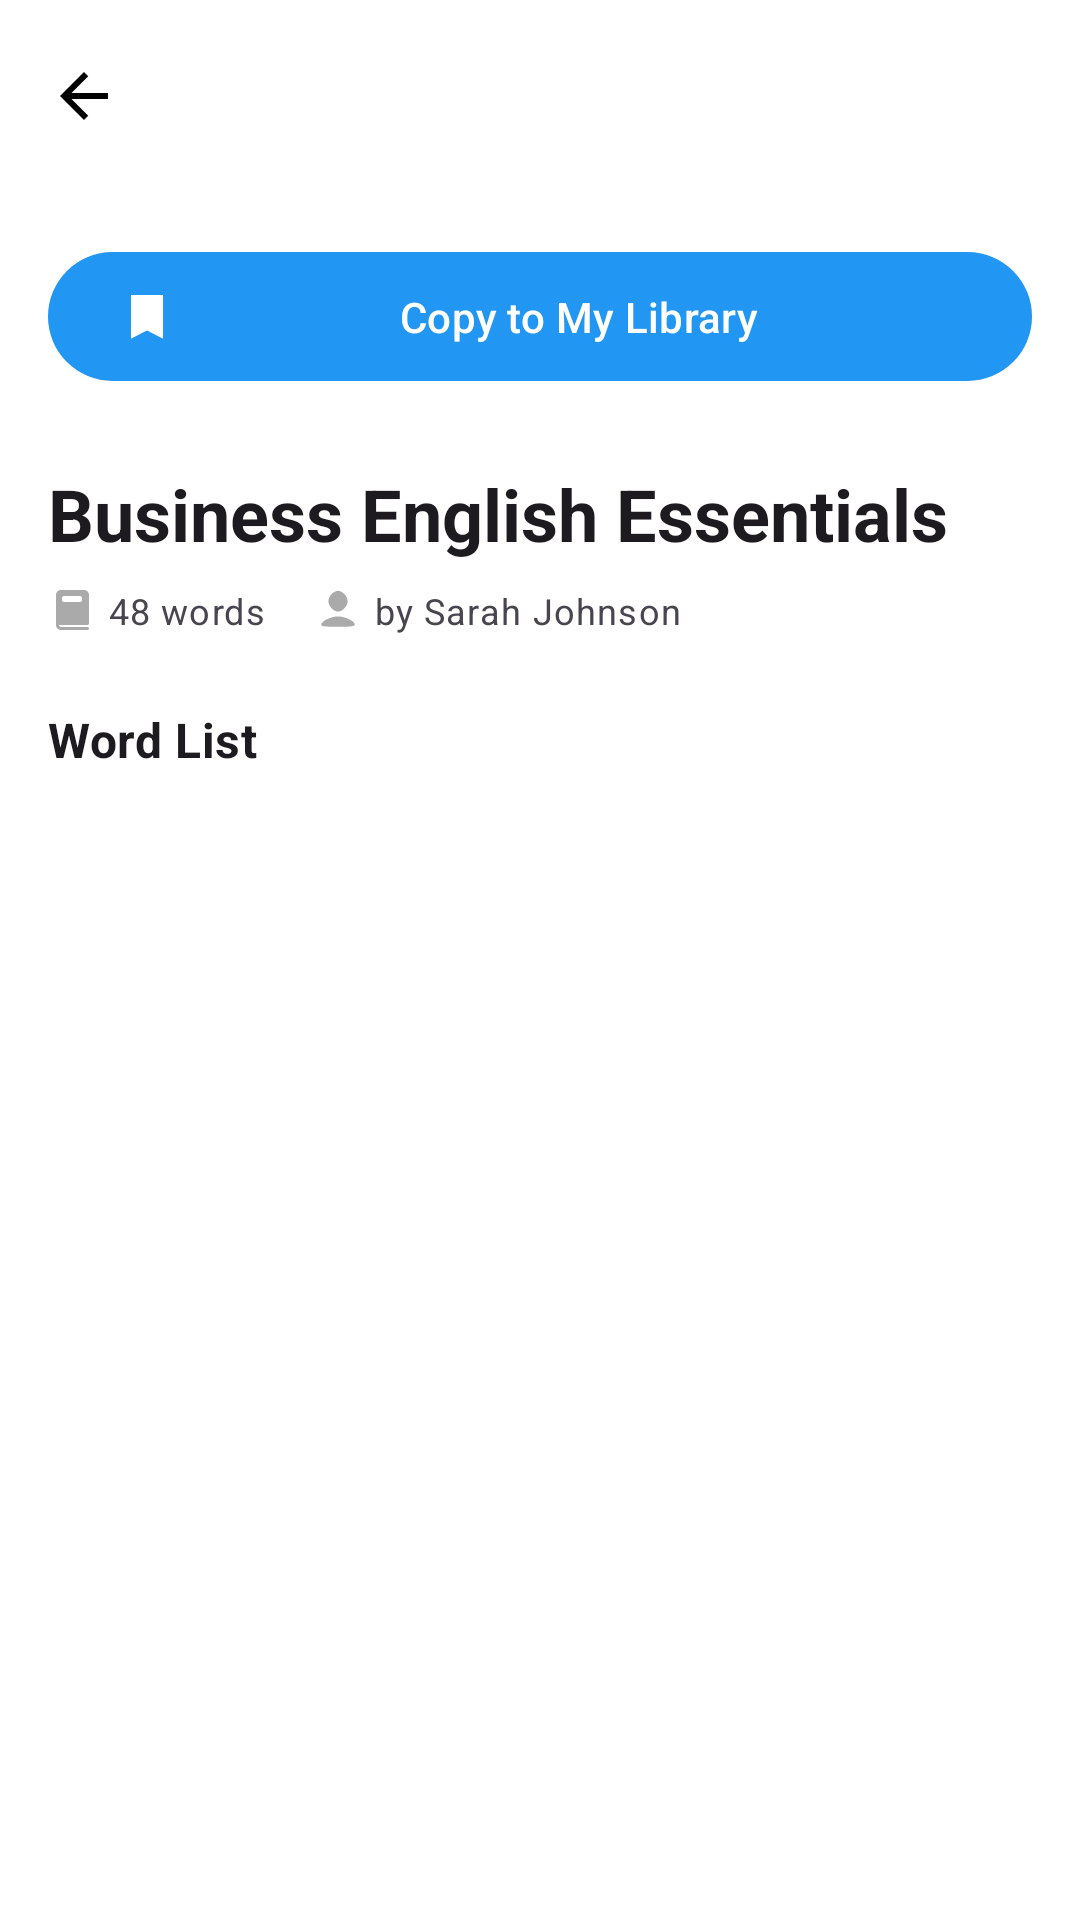

Here is an Android app screen rendered from its layout file. Give the layout XML and the strings, colors and styles it references.
<!-- AndroidManifest.xml: application theme Theme.CodeVocab -->
<!-- res/layout/fragment_word_list_market.xml -->
<?xml version="1.0" encoding="utf-8"?>
<androidx.coordinatorlayout.widget.CoordinatorLayout xmlns:android="http://schemas.android.com/apk/res/android"
    xmlns:app="http://schemas.android.com/apk/res-auto"
    xmlns:tools="http://schemas.android.com/tools"
    android:layout_width="match_parent"
    android:layout_height="match_parent"
    android:background="@android:color/white"
    tools:context=".ui.market.WordListMarketFragment">

    <com.google.android.material.appbar.AppBarLayout
        android:id="@+id/appBarLayout"
        android:layout_width="match_parent"
        android:layout_height="wrap_content"
        android:background="@android:color/white"
        app:elevation="4dp">

        <androidx.appcompat.widget.Toolbar
            android:id="@+id/toolbar"
            android:layout_width="match_parent"
            android:layout_height="?attr/actionBarSize"
            app:navigationIcon="@drawable/ic_arrow_back" />

    </com.google.android.material.appbar.AppBarLayout>

    <androidx.core.widget.NestedScrollView
        android:layout_width="match_parent"
        android:layout_height="match_parent"
        app:layout_behavior="@string/appbar_scrolling_view_behavior">

        <LinearLayout
            android:layout_width="match_parent"
            android:layout_height="wrap_content"
            android:orientation="vertical"
            android:paddingBottom="24dp">

            <com.google.android.material.button.MaterialButton
                android:id="@+id/btnCopy"
                android:layout_width="match_parent"
                android:layout_height="wrap_content"
                android:layout_marginHorizontal="16dp"
                android:layout_marginTop="16dp"
                android:paddingVertical="12dp"
                android:text="Copy to My Library"
                android:textAllCaps="false"
                app:icon="@drawable/ic_bookmark2" />

            <TextView
                android:id="@+id/tvModuleName"
                android:layout_width="wrap_content"
                android:layout_height="wrap_content"
                android:layout_marginHorizontal="16dp"
                android:layout_marginTop="24dp"
                android:text="Business English Essentials"
                android:textAppearance="@style/TextAppearance.MaterialComponents.Headline5"
                android:textStyle="bold" />

            <LinearLayout
                android:layout_width="wrap_content"
                android:layout_height="wrap_content"
                android:layout_marginHorizontal="16dp"
                android:layout_marginTop="8dp"
                android:gravity="center_vertical"
                android:orientation="horizontal">

                <ImageView
                    android:layout_width="16dp"
                    android:layout_height="16dp"
                    android:src="@drawable/ic_dictionary"
                    app:tint="@android:color/darker_gray" />

                <TextView
                    android:id="@+id/tvWordCount"
                    android:layout_width="wrap_content"
                    android:layout_height="wrap_content"
                    android:layout_marginStart="4dp"
                    android:text="48 words"
                    android:textAppearance="@style/TextAppearance.MaterialComponents.Caption" />

                <ImageView
                    android:layout_width="16dp"
                    android:layout_height="16dp"
                    android:layout_marginStart="16dp"
                    android:src="@drawable/ic_account"
                    app:tint="@android:color/darker_gray" />

                <TextView
                    android:id="@+id/tvAuthor"
                    android:layout_width="wrap_content"
                    android:layout_height="wrap_content"
                    android:layout_marginStart="4dp"
                    android:text="by Sarah Johnson"
                    android:textAppearance="@style/TextAppearance.MaterialComponents.Caption" />
            </LinearLayout>

            <TextView
                android:layout_width="wrap_content"
                android:layout_height="wrap_content"
                android:layout_marginHorizontal="16dp"
                android:layout_marginTop="24dp"
                android:text="Word List"
                android:textAppearance="@style/TextAppearance.MaterialComponents.Subtitle1"
                android:textStyle="bold" />

            <androidx.recyclerview.widget.RecyclerView
                android:id="@+id/recyclerViewWords"
                android:layout_width="match_parent"
                android:layout_height="wrap_content"
                android:layout_marginTop="8dp"
                android:nestedScrollingEnabled="false"
                tools:itemCount="4"
                tools:listitem="@layout/item_word_market" />

        </LinearLayout>
    </androidx.core.widget.NestedScrollView>

</androidx.coordinatorlayout.widget.CoordinatorLayout>
<!-- res/layout/item_word_market.xml (included above) -->
<?xml version="1.0" encoding="utf-8"?>
<com.google.android.material.card.MaterialCardView xmlns:android="http://schemas.android.com/apk/res/android"
    xmlns:app="http://schemas.android.com/apk/res-auto"
    xmlns:tools="http://schemas.android.com/tools"
    android:layout_width="match_parent"
    android:layout_height="wrap_content"
    android:layout_marginHorizontal="16dp"
    android:layout_marginVertical="8dp"
    app:cardCornerRadius="12dp"
    app:cardElevation="2dp">

    <androidx.constraintlayout.widget.ConstraintLayout
        android:layout_width="match_parent"
        android:layout_height="wrap_content"
        android:padding="16dp">

        <TextView
            android:id="@+id/tvWordInEnglish"
            android:layout_width="wrap_content"
            android:layout_height="wrap_content"
            android:text="Hello"
            android:textAppearance="@style/TextAppearance.MaterialComponents.Headline6"
            app:layout_constraintStart_toStartOf="parent"
            app:layout_constraintTop_toTopOf="parent" />

        <TextView
            android:id="@+id/tvWordInVietnamese"
            android:layout_width="wrap_content"
            android:layout_height="wrap_content"
            android:layout_marginTop="4dp"
            android:text="Xin chào"
            android:textAppearance="@style/TextAppearance.MaterialComponents.Body1"
            app:layout_constraintStart_toStartOf="parent"
            app:layout_constraintTop_toBottomOf="@+id/tvWordInEnglish" />

        <TextView
            android:id="@+id/tvPronunciation"
            android:layout_width="wrap_content"
            android:layout_height="wrap_content"
            android:layout_marginTop="8dp"
            android:text="/hə'loʊ/"
            android:textAppearance="@style/TextAppearance.MaterialComponents.Caption"
            app:layout_constraintStart_toStartOf="parent"
            app:layout_constraintTop_toBottomOf="@+id/tvWordInVietnamese" />

        <ImageView
            android:id="@+id/ivSpeaker"
            android:layout_width="24dp"
            android:layout_height="24dp"
            android:layout_marginStart="8dp"
            android:src="@drawable/ic_speaker"
            app:layout_constraintBottom_toBottomOf="@+id/tvPronunciation"
            app:layout_constraintStart_toEndOf="@+id/tvPronunciation"
            app:layout_constraintTop_toTopOf="@+id/tvPronunciation"
            app:tint="?attr/colorPrimary" />

    </androidx.constraintlayout.widget.ConstraintLayout>

</com.google.android.material.card.MaterialCardView>
<!-- resources referenced by this layout -->
<resources>
  <!-- drawable ic_account (drawable) -->
  <vector xmlns:android="http://schemas.android.com/apk/res/android"
      android:width="30dp"
      android:height="30dp"
      android:viewportWidth="30"
      android:viewportHeight="30">
    <path
        android:pathData="M11,5c-1.1,1.1 -2,3.1 -2,4.5 0,3 3.2,6.5 6,6.5 2.8,-0 6,-3.5 6,-6.5 0,-3 -3.2,-6.5 -6,-6.5 -1.1,-0 -2.9,0.9 -4,2z"
        android:fillColor="#000000"
        android:strokeColor="#00000000"/>
    <path
        android:pathData="M8,20.8c-1.9,0.9 -3.5,2.4 -3.5,3.2 0,1.2 1.8,1.5 10.5,1.5 8.7,-0 10.5,-0.3 10.5,-1.5 0,-2 -6.2,-5 -10.5,-5 -1.9,-0 -5.1,0.8 -7,1.8z"
        android:fillColor="#000000"
        android:strokeColor="#00000000"/>
  </vector>
  <!-- drawable ic_arrow_back (drawable) -->
  <vector xmlns:android="http://schemas.android.com/apk/res/android"
      android:width="24dp"
      android:height="24dp"
      android:viewportWidth="24"
      android:viewportHeight="24">
      <path
          android:fillColor="#FF000000"
          android:pathData="M20,11H7.83l5.59,-5.59L12,4l-8,8 8,8 1.41,-1.41L7.83,13H20v-2z" />
  </vector>
  <!-- drawable ic_bookmark2 (drawable) -->
  <vector xmlns:android="http://schemas.android.com/apk/res/android"
      android:width="64dp"
      android:height="64dp"
      android:viewportWidth="64"
      android:viewportHeight="64">
      <path
          android:fillColor="#FF000000"
          android:pathData="M51,59l-17.137,-9.019c-1.166,-0.614 -2.56,-0.614 -3.726,0L13,59V7h38V59z"/>
  </vector>
  <!-- drawable ic_dictionary (drawable) -->
  <vector xmlns:android="http://schemas.android.com/apk/res/android"
      android:width="800dp"
      android:height="800dp"
      android:viewportWidth="24"
      android:viewportHeight="24">
    <path
        android:pathData="M18,2C19.381,2 20.5,3.119 20.5,4.5L20.5,4.5L20.5,18.75C20.5,19.164 20.164,19.5 19.75,19.5L19.75,19.5L5.5,19.5C5.5,20.052 5.948,20.5 6.5,20.5L6.5,20.5L19.75,20.5C20.164,20.5 20.5,20.836 20.5,21.25C20.5,21.664 20.164,22 19.75,22L19.75,22L6.5,22C5.119,22 4,20.881 4,19.5L4,19.5L4,4.5C4,3.119 5.119,2 6.5,2L6.5,2ZM16,5L8,5C7.448,5 7,5.448 7,6L7,7C7,7.552 7.448,8 8,8L16,8C16.552,8 17,7.552 17,7L17,6C17,5.448 16.552,5 16,5Z"
        android:strokeWidth="1"
        android:fillColor="#212121"
        android:fillType="nonZero"
        android:strokeColor="#00000000"/>
  </vector>
  <style name="Theme.CodeVocab" parent="Theme.Material3.DayNight.NoActionBar">
          
          <item name="colorPrimary">@color/colorPrimary</item>
          <item name="colorOnPrimary">@color/colorOnPrimary</item>
          <item name="colorSurface">@color/colorSurface</item>
          <item name="colorOnSurface">@color/colorOnSurface</item>
          <item name="colorOnBackground">@color/colorBackground</item>
  
  
  
          
          <item name="android:statusBarColor">@android:color/transparent</item>
          <item name="android:navigationBarColor">@android:color/black</item>
      </style>
  <color name="colorPrimary">@color/blue_500</color>
  <color name="colorOnPrimary">@color/white</color>
  <color name="colorSurface">@color/white</color>
  <color name="colorOnSurface">@color/gray_900</color>
  <color name="colorBackground">@color/gray_50</color>
  <color name="blue_500">#2196F3</color>
  <color name="white">#FFFFFF</color>
  <color name="gray_900">#212121</color>
  <color name="gray_50">#FAFAFA</color>
</resources>
